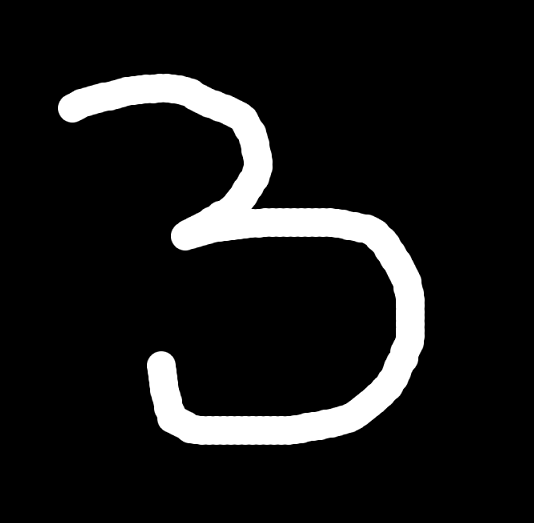

Source data for this figure (header and first rows):
0.0, 0.0, 0.0, 0.0, 0.0, 0.0, 0.0, 0.0, 0.0, 0.0, 0.0, 0.0, 0.0, 0.0, 0.0, 0.0, 0.0, 0.0, 0.0, 0.0, 0.0, 0.0, 0.0, 0.0
0.0, 0.0, 0.0, 0.0, 0.0, 0.0, 0.0, 0.0, 0.0, 0.0, 0.0, 0.0, 0.0, 0.0, 0.0, 0.0, 0.0, 0.0, 0.0, 0.0, 0.0, 0.0, 0.0, 0.0
0.0, 0.0, 0.0, 0.0, 0.0, 0.0, 0.0, 0.0, 0.0, 0.0, 0.0, 0.0, 0.0, 0.0, 0.0, 0.0, 0.0, 0.0, 0.0, 0.0, 0.0, 0.0, 0.0, 0.0
0.0, 0.0, 0.0, 0.0, 0.0, 0.0, 0.0, 0.007843, 0.03529, 0.003922, 0.0, 0.0, 0.0, 0.0, 0.0, 0.0, 0.0, 0.0, 0.0, 0.0, 0.0, 0.0, 0.0, 0.0
0.0, 0.0, 0.0, 0.03529, 0.3333, 0.5922, 0.8392, 0.9725, 0.9961, 0.9373, 0.5922, 0.1137, 0.0, 0.0, 0.0, 0.0, 0.0, 0.0, 0.0, 0.0, 0.0, 0.0, 0.0, 0.0
0.0, 0.0, 0.0, 0.8196, 1.0, 0.9608, 0.7373, 0.5569, 0.502, 0.6549, 0.9882, 0.9843, 0.6745, 0.102, 0.0, 0.0, 0.0, 0.0, 0.0, 0.0, 0.0, 0.0, 0.0, 0.0
0.0, 0.0, 0.0, 0.4118, 0.3059, 0.02353, 0.0, 0.0, 0.0, 0.0, 0.149, 0.5569, 0.9647, 0.702, 0.0, 0.0, 0.0, 0.0, 0.0, 0.0, 0.0, 0.0, 0.0, 0.0
0.0, 0.0, 0.0, 0.0, 0.0, 0.0, 0.0, 0.0, 0.0, 0.0, 0.0, 0.0, 0.5176, 0.9961, 0.07843, 0.0, 0.0, 0.0, 0.0, 0.0, 0.0, 0.0, 0.0, 0.0
0.0, 0.0, 0.0, 0.0, 0.0, 0.0, 0.0, 0.0, 0.0, 0.0, 0.0, 0.0, 0.2706, 1.0, 0.2627, 0.0, 0.0, 0.0, 0.0, 0.0, 0.0, 0.0, 0.0, 0.0
0.0, 0.0, 0.0, 0.0, 0.0, 0.0, 0.0, 0.0, 0.0, 0.0, 0.0, 0.0, 0.5412, 1.0, 0.1569, 0.0, 0.0, 0.0, 0.0, 0.0, 0.0, 0.0, 0.0, 0.0
0.0, 0.0, 0.0, 0.0, 0.0, 0.0, 0.0, 0.0, 0.0, 0.0, 0.0, 0.3216, 0.9804, 0.6353, 0.0, 0.0, 0.0, 0.0, 0.0, 0.0, 0.0, 0.0, 0.0, 0.0
0.0, 0.0, 0.0, 0.0, 0.0, 0.0, 0.0, 0.0, 0.0, 0.1569, 0.6863, 1.0, 1.0, 0.8706, 0.8549, 0.8549, 0.8549, 0.8275, 0.6706, 0.4314, 0.03137, 0.0, 0.0, 0.0
0.0, 0.0, 0.0, 0.0, 0.0, 0.0, 0.0, 0.0, 0.01569, 0.949, 1.0, 0.9451, 0.8157, 0.7176, 0.6784, 0.6824, 0.6824, 0.7137, 0.898, 1.0, 0.702, 0.003922, 0.0, 0.0
0.0, 0.0, 0.0, 0.0, 0.0, 0.0, 0.0, 0.0, 0.0, 0.3059, 0.2078, 0.007843, 0.0, 0.0, 0.0, 0.0, 0.0, 0.0, 0.0, 0.4667, 1.0, 0.3765, 0.0, 0.0
0.0, 0.0, 0.0, 0.0, 0.0, 0.0, 0.0, 0.0, 0.0, 0.0, 0.0, 0.0, 0.0, 0.0, 0.0, 0.0, 0.0, 0.0, 0.0, 0.007843, 0.7961, 0.8784, 0.01961, 0.0
0.0, 0.0, 0.0, 0.0, 0.0, 0.0, 0.0, 0.0, 0.0, 0.0, 0.0, 0.0, 0.0, 0.0, 0.0, 0.0, 0.0, 0.0, 0.0, 0.0, 0.3647, 1.0, 0.1804, 0.0
0.0, 0.0, 0.0, 0.0, 0.0, 0.0, 0.0, 0.0, 0.0, 0.0, 0.0, 0.0, 0.0, 0.0, 0.0, 0.0, 0.0, 0.0, 0.0, 0.0, 0.2392, 1.0, 0.2667, 0.0
0.0, 0.0, 0.0, 0.0, 0.0, 0.0, 0.0, 0.0, 0.0, 0.0, 0.0, 0.0, 0.0, 0.0, 0.0, 0.0, 0.0, 0.0, 0.0, 0.0, 0.2392, 1.0, 0.2667, 0.0
0.0, 0.0, 0.0, 0.0, 0.0, 0.0, 0.0, 0.0, 0.1333, 0.0, 0.0, 0.0, 0.0, 0.0, 0.0, 0.0, 0.0, 0.0, 0.0, 0.0, 0.4314, 1.0, 0.1725, 0.0
0.0, 0.0, 0.0, 0.0, 0.0, 0.0, 0.0, 0.2392, 1.0, 0.1843, 0.0, 0.0, 0.0, 0.0, 0.0, 0.0, 0.0, 0.0, 0.0, 0.01176, 0.8471, 0.8157, 0.0, 0.0
0.0, 0.0, 0.0, 0.0, 0.0, 0.0, 0.0, 0.1804, 1.0, 0.3373, 0.0, 0.0, 0.0, 0.0, 0.0, 0.0, 0.0, 0.0, 0.003922, 0.5451, 1.0, 0.349, 0.0, 0.0
0.0, 0.0, 0.0, 0.0, 0.0, 0.0, 0.0, 0.03137, 0.9686, 0.5765, 0.0, 0.0, 0.0, 0.0, 0.0, 0.0, 0.01176, 0.1725, 0.6588, 1.0, 0.6235, 0.003922, 0.0, 0.0
0.0, 0.0, 0.0, 0.0, 0.0, 0.0, 0.0, 0.0, 0.7333, 0.9961, 0.7725, 0.7216, 0.7255, 0.7216, 0.7216, 0.7843, 0.949, 1.0, 0.9882, 0.498, 0.007843, 0.0, 0.0, 0.0
0.0, 0.0, 0.0, 0.0, 0.0, 0.0, 0.0, 0.0, 0.06667, 0.5373, 0.7922, 0.8118, 0.8118, 0.8118, 0.8118, 0.7686, 0.6, 0.4039, 0.1255, 0.0, 0.0, 0.0, 0.0, 0.0
0.0, 0.0, 0.0, 0.0, 0.0, 0.0, 0.0, 0.0, 0.0, 0.0, 0.0, 0.0, 0.0, 0.0, 0.0, 0.0, 0.0, 0.0, 0.0, 0.0, 0.0, 0.0, 0.0, 0.0
0.0, 0.0, 0.0, 0.0, 0.0, 0.0, 0.0, 0.0, 0.0, 0.0, 0.0, 0.0, 0.0, 0.0, 0.0, 0.0, 0.0, 0.0, 0.0, 0.0, 0.0, 0.0, 0.0, 0.0
0.0, 0.0, 0.0, 0.0, 0.0, 0.0, 0.0, 0.0, 0.0, 0.0, 0.0, 0.0, 0.0, 0.0, 0.0, 0.0, 0.0, 0.0, 0.0, 0.0, 0.0, 0.0, 0.0, 0.0
0.0, 0.0, 0.0, 0.0, 0.0, 0.0, 0.0, 0.0, 0.0, 0.0, 0.0, 0.0, 0.0, 0.0, 0.0, 0.0, 0.0, 0.0, 0.0, 0.0, 0.0, 0.0, 0.0, 0.0
